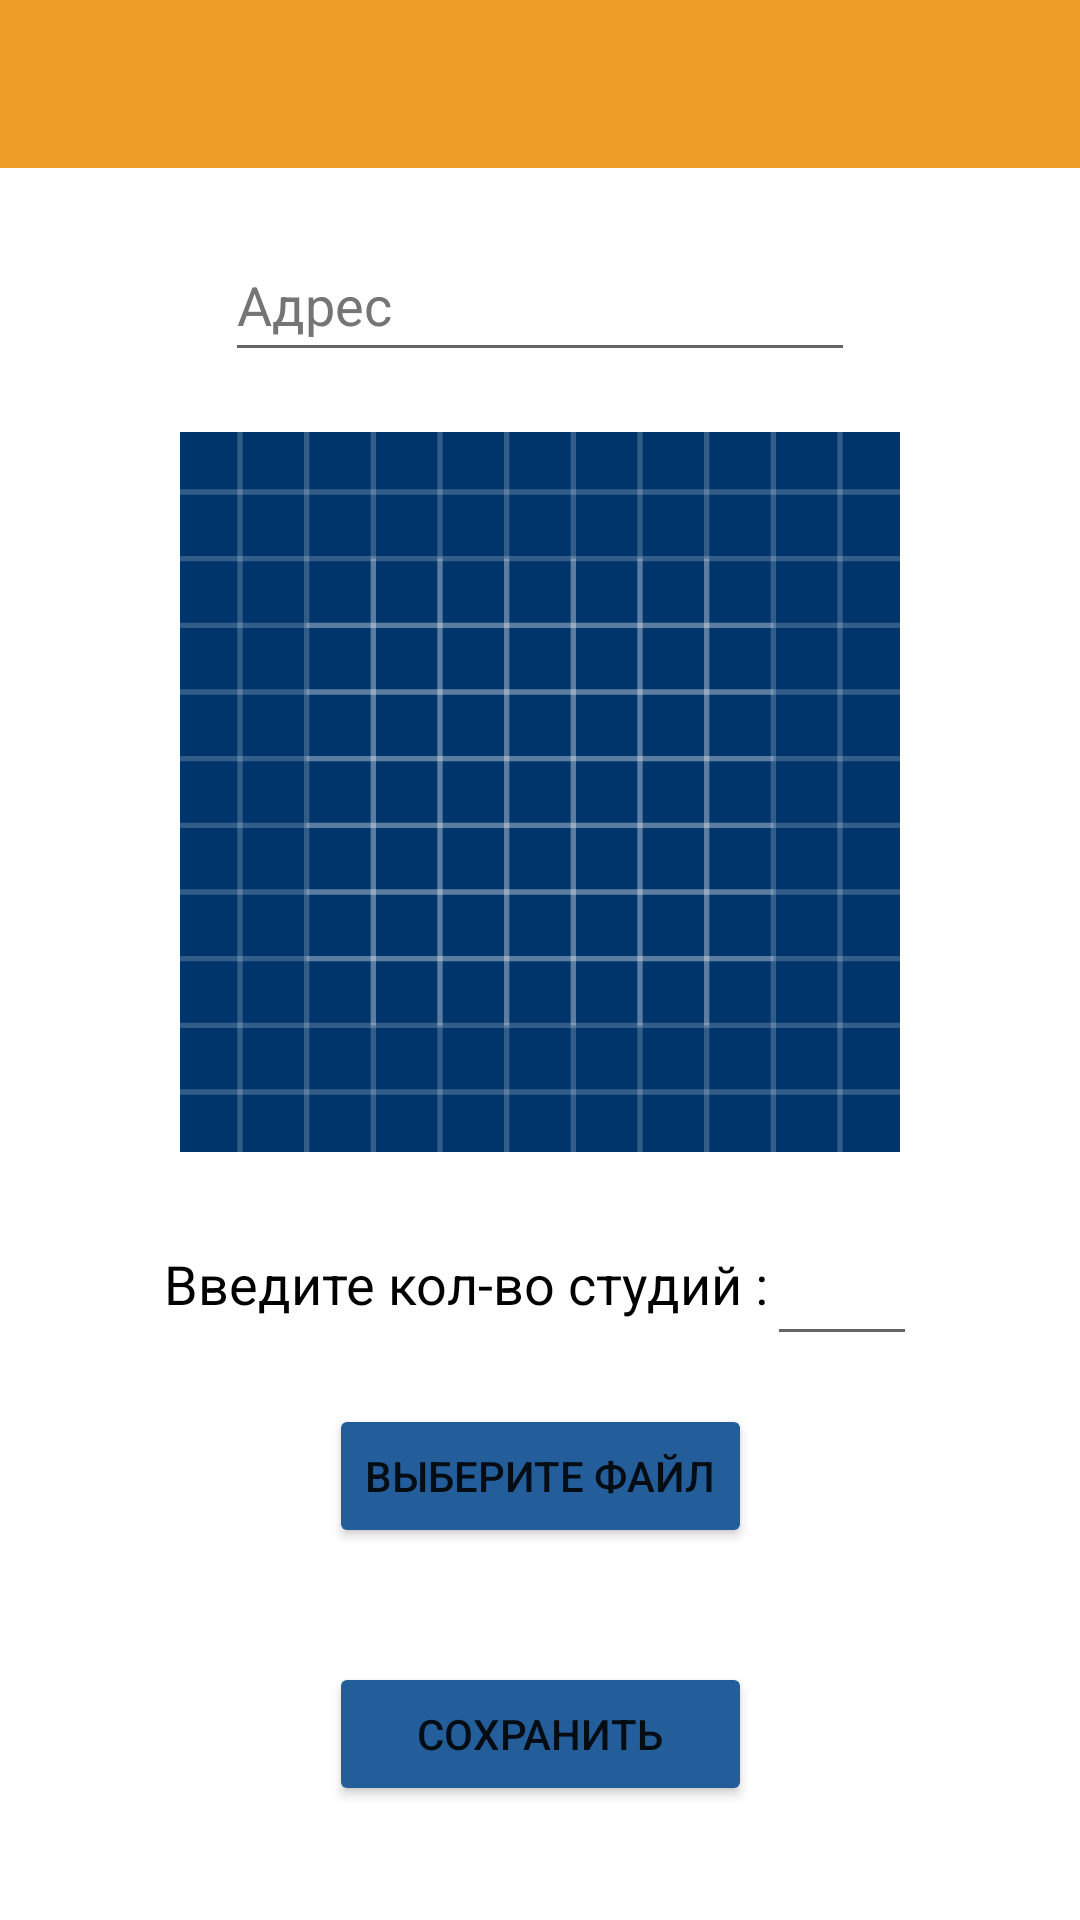

The Android layout XML behind this screen, and the referenced resources:
<!-- AndroidManifest.xml: application theme Theme.ApartPlanner -->
<!-- res/layout/activity_address.xml -->
<?xml version="1.0" encoding="utf-8"?>
<androidx.constraintlayout.widget.ConstraintLayout xmlns:android="http://schemas.android.com/apk/res/android"
    xmlns:app="http://schemas.android.com/apk/res-auto"
    xmlns:tools="http://schemas.android.com/tools"
    android:layout_width="match_parent"
    android:layout_height="match_parent"
    tools:context=".AddressActivity">

    <androidx.constraintlayout.widget.Guideline
        android:id="@+id/guidelineVerticalLeft"
        android:layout_width="wrap_content"
        android:layout_height="wrap_content"
        android:orientation="vertical"
        app:layout_constraintBottom_toBottomOf="parent"
        app:layout_constraintGuide_percent="0.15"
        app:layout_constraintTop_toTopOf="parent" />

    <androidx.constraintlayout.widget.Guideline
        android:id="@+id/guidelineVerticalRight"
        android:layout_width="wrap_content"
        android:layout_height="wrap_content"
        android:orientation="vertical"
        app:layout_constraintBottom_toBottomOf="parent"
        app:layout_constraintGuide_percent="0.85"
        app:layout_constraintTop_toTopOf="parent" />

    <androidx.constraintlayout.widget.Guideline
        android:id="@+id/guideline2"
        android:layout_width="wrap_content"
        android:layout_height="wrap_content"
        android:orientation="horizontal"
        app:layout_constraintEnd_toEndOf="parent"
        app:layout_constraintGuide_percent="0.6"
        app:layout_constraintStart_toStartOf="parent" />

    <androidx.appcompat.widget.Toolbar
        android:id="@+id/toolbar"
        android:layout_width="match_parent"
        android:layout_height="wrap_content"
        android:background="@color/primaryColor"
        android:minHeight="?attr/actionBarSize"
        app:layout_constraintEnd_toEndOf="parent"
        app:layout_constraintStart_toStartOf="parent"
        app:layout_constraintTop_toTopOf="parent" />

    <EditText
        android:id="@+id/addressEditText"
        android:layout_width="wrap_content"
        android:layout_height="wrap_content"
        android:layout_marginTop="20dp"
        android:autofillHints=""
        android:ems="10"
        android:hint="@string/addressHintText"
        android:inputType="textPersonName"
        android:maxLength="50"
        android:minHeight="48dp"
        android:textColorHint="#757575"
        app:layout_constraintEnd_toEndOf="parent"
        app:layout_constraintStart_toStartOf="parent"
        app:layout_constraintTop_toBottomOf="@+id/toolbar" />

    <ImageView
        android:id="@+id/imageAddress"
        android:layout_width="0dp"
        android:layout_height="0dp"
        android:layout_marginTop="20dp"
        app:layout_constraintBottom_toTopOf="@+id/guideline2"
        app:layout_constraintEnd_toEndOf="parent"
        app:layout_constraintStart_toStartOf="parent"
        app:layout_constraintTop_toBottomOf="@+id/addressEditText"
        app:srcCompat="@drawable/ic_launcher_background" />

    <TextView
        android:id="@+id/textView2"
        android:layout_width="wrap_content"
        android:layout_height="0dp"
        android:gravity="center"
        android:text="@string/enter_count_of_studios"
        android:textAlignment="center"
        android:textAllCaps="false"
        android:textColor="#000000"
        android:textSize="18sp"
        app:layout_constraintBottom_toBottomOf="@+id/editCountStudios"
        app:layout_constraintEnd_toStartOf="@+id/editCountStudios"
        app:layout_constraintStart_toStartOf="@+id/guidelineVerticalLeft"
        app:layout_constraintTop_toTopOf="@+id/editCountStudios" />

    <EditText
        android:id="@+id/editCountStudios"
        android:layout_width="50dp"
        android:layout_height="0dp"
        android:layout_marginTop="20dp"
        android:autofillHints=""
        android:ems="12"
        android:gravity="center"
        android:inputType="number"
        android:maxLength="3"
        android:minHeight="48dp"
        android:textColorHint="#757575"
        app:layout_constraintEnd_toStartOf="@+id/guidelineVerticalRight"
        app:layout_constraintStart_toEndOf="@+id/textView2"
        app:layout_constraintTop_toTopOf="@+id/guideline2"
        tools:ignore="SpeakableTextPresentCheck" />

    <Button
        android:id="@+id/btnChooseFile"
        android:layout_width="wrap_content"
        android:layout_height="wrap_content"
        android:layout_gravity="center_horizontal"
        android:layout_marginTop="16dp"
        android:backgroundTint="@color/secondaryColor"
        android:text="@string/btnChooseFile"
        app:layout_constraintEnd_toEndOf="parent"
        app:layout_constraintStart_toStartOf="parent"
        app:layout_constraintTop_toBottomOf="@+id/textView2" />

    <Button
        android:id="@+id/uploadBtn"
        android:layout_width="0dp"
        android:layout_height="wrap_content"
        android:layout_gravity="center_horizontal"
        android:backgroundTint="@color/secondaryColor"
        android:text="@string/saveFile"
        app:layout_constraintBottom_toBottomOf="parent"
        app:layout_constraintEnd_toEndOf="@+id/btnChooseFile"
        app:layout_constraintStart_toStartOf="@+id/btnChooseFile"
        app:layout_constraintTop_toBottomOf="@+id/btnChooseFile" />

</androidx.constraintlayout.widget.ConstraintLayout>
<!-- resources referenced by this layout -->
<resources>
  <color name="primaryColor">#ed9e29</color>
  <color name="secondaryColor">#245e9a</color>
  <!-- drawable ic_launcher_background: vector/xml drawable (drawable, 5623 chars, omitted) -->
  <string name="addressHintText">Адрес</string>
  <string name="btnChooseFile">Выберите файл</string>
  <string name="enter_count_of_studios">Введите кол-во студий :</string>
  <string name="saveFile">Сохранить</string>
  <style name="Theme.ApartPlanner" parent="Theme.MaterialComponents.Light.NoActionBar">
          
          <item name="colorPrimary">@color/primaryColor</item>
          <item name="colorPrimaryVariant">@color/primaryDarkColor</item>
          <item name="colorOnPrimary">@color/white</item>
          
          <item name="colorSecondary">@color/secondaryColor</item>
          <item name="colorSecondaryVariant">@color/secondaryLightColor</item>
          <item name="colorOnSecondary">@color/black</item>
          
          <item name="android:statusBarColor">?attr/colorPrimaryVariant</item>
          
      </style>
  <color name="primaryDarkColor">#b67000</color>
  <color name="white">#FFFFFFFF</color>
  <color name="secondaryLightColor">#5c8bcb</color>
  <color name="black">#FF000000</color>
</resources>
